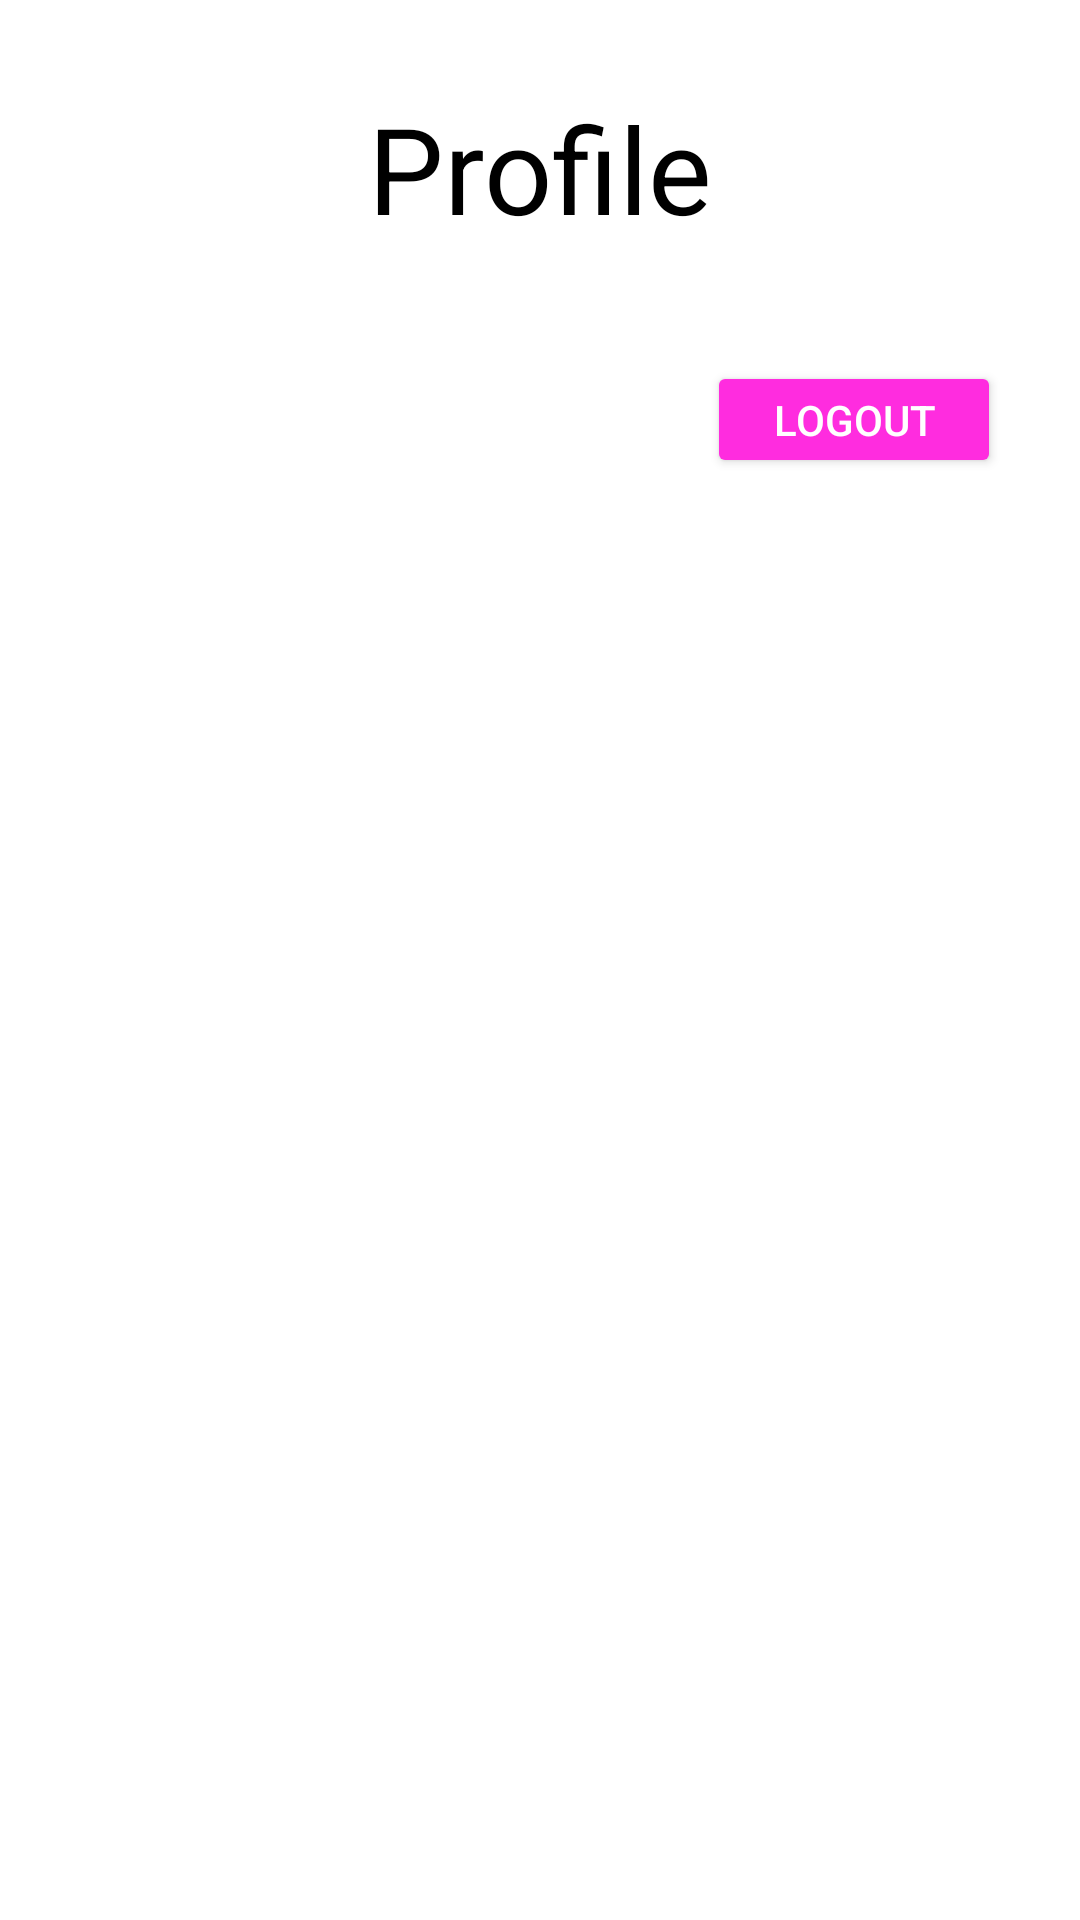

Produce the Android XML layout that renders to this screen, including the resource entries it uses.
<!-- AndroidManifest.xml: application theme Theme.Java -->
<!-- res/layout/fragment_profile.xml -->
<?xml version="1.0" encoding="utf-8"?>
<androidx.constraintlayout.widget.ConstraintLayout xmlns:android="http://schemas.android.com/apk/res/android"
    xmlns:app="http://schemas.android.com/apk/res-auto"
    xmlns:tools="http://schemas.android.com/tools"
    android:id="@+id/main"
    android:layout_width="match_parent"
    android:layout_height="match_parent"
    tools:context=".ProfileFragment"
    android:background="?background">

    <TextView
        android:id="@+id/title"
        android:layout_width="wrap_content"
        android:layout_height="wrap_content"
        android:text="@string/profile"
        android:textSize="40sp"
        android:textColor="?color"
        app:layout_constraintBottom_toBottomOf="parent"
        app:layout_constraintEnd_toEndOf="parent"
        app:layout_constraintHorizontal_bias="0.5"
        app:layout_constraintStart_toStartOf="parent"
        app:layout_constraintTop_toTopOf="parent"
        app:layout_constraintVertical_bias="0.05" />

    <TextView
        android:id="@+id/email"
        android:layout_width="wrap_content"
        android:layout_height="wrap_content"
        android:textSize="20sp"
        android:textColor="@color/secondary"
        app:layout_constraintBottom_toBottomOf="parent"
        app:layout_constraintEnd_toEndOf="parent"
        app:layout_constraintHorizontal_bias="0.5"
        app:layout_constraintStart_toStartOf="parent"
        app:layout_constraintTop_toTopOf="parent"
        app:layout_constraintVertical_bias="0.15" />

    <Button
        android:id="@+id/logout_button"
        android:layout_width="98dp"
        android:layout_height="39dp"
        android:backgroundTint="@color/primary"
        android:text="@string/logout"
        android:textColor="@color/white"
        app:layout_constraintBottom_toBottomOf="parent"
        app:layout_constraintEnd_toEndOf="parent"
        app:layout_constraintHorizontal_bias="0.9"
        app:layout_constraintStart_toStartOf="parent"
        app:layout_constraintTop_toTopOf="parent"
        app:layout_constraintVertical_bias="0.2" />

</androidx.constraintlayout.widget.ConstraintLayout>
<!-- resources referenced by this layout -->
<resources>
  <color name="primary">#FF2CDF</color>
  <color name="secondary">#0014FF</color>
  <color name="white">#FFF</color>
  <string name="logout">Logout</string>
  <string name="profile">Profile</string>
  <style name="Theme.Java" parent="Base.Theme.Java" />
  <style name="Base.Theme.Java" parent="Theme.Material3.DayNight.NoActionBar">
          
           <item name="background">@color/white</item>
          <item name="color">@color/black</item>
      </style>
  <color name="black">#000</color>
</resources>
